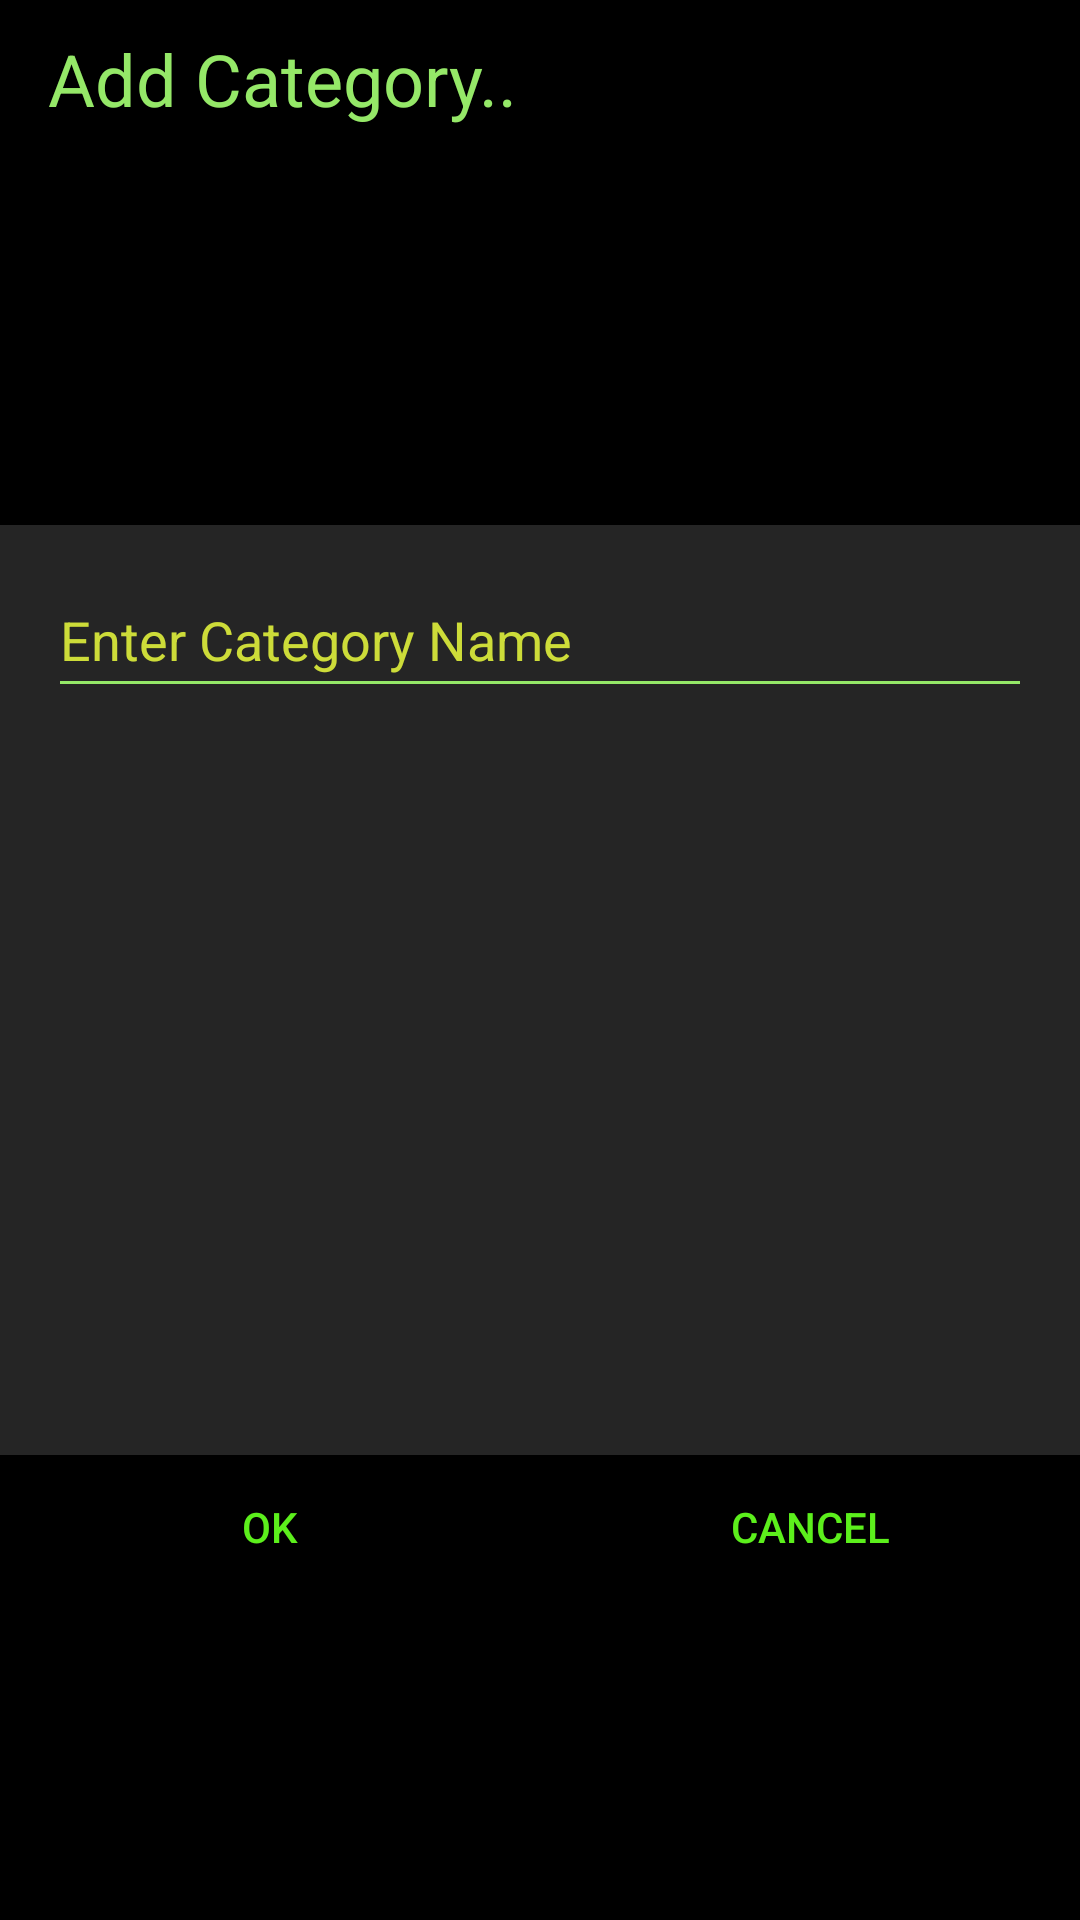

The Android layout XML behind this screen, and the referenced resources:
<!-- AndroidManifest.xml: application theme DarkGreenTheme -->
<!-- res/layout/add_rename_category_dialog.xml -->
<?xml version="1.0" encoding="utf-8"?>
<LinearLayout xmlns:android="http://schemas.android.com/apk/res/android"
    android:layout_width="match_parent"
    android:layout_height="wrap_content"
    android:orientation="vertical"
    android:weightSum="4">

    <TextView
        android:id="@+id/add_rename_headingTextView"
        android:layout_width="match_parent"
        android:layout_height="0dp"
        android:text="@string/category_dialog_title"
        android:textColor="?attr/LightColor"
        android:layout_marginTop="10dp"
        android:layout_marginStart="16dp"
        android:layout_weight="1"
        android:textSize="24sp" />

    <LinearLayout
        android:layout_width="match_parent"
        android:layout_height="0dp"
        android:orientation="vertical"
        android:background="?attr/ItemBackgroundColor"
        android:layout_marginTop="10dp"
        android:layout_weight="2">

        <com.google.android.material.textfield.TextInputEditText
            android:id="@+id/category_name_edittext"
            android:layout_width="match_parent"
            android:layout_height="45dp"
            android:layout_alignParentStart="true"
            android:backgroundTint="?attr/LightColor"
            android:gravity="start"
            android:hint="@string/category_dialog_edittext_hint"
            android:textAlignment="gravity"
            android:layout_marginTop="16dp"
            android:layout_marginStart="16dp"
            android:layout_marginEnd="16dp"
            android:layout_marginBottom="16dp"
            android:singleLine="true"
            android:textColor="?attr/MediumColor"
            android:textColorHint="?attr/DeepColor" />

    </LinearLayout>

    <LinearLayout
        android:layout_width="match_parent"
        android:layout_height="0dp"
        android:background="@color/Black"
        android:layout_weight="1"
        android:orientation="horizontal">

        <Button
            android:id="@+id/category_dialog_ok"
            android:layout_width="wrap_content"
            android:layout_height="wrap_content"
            android:layout_weight="1"
            android:textColor="?attr/MediumColor"
            android:background="@drawable/dialog_button_ripple"
            android:text="@string/ok" />

        <Button
            android:id="@+id/category_dialog_cancel"
            android:layout_width="wrap_content"
            android:layout_height="wrap_content"
            android:layout_weight="1"
            android:textColor="?attr/MediumColor"
            android:background="@drawable/dialog_button_ripple"
            android:text="@string/cancel" />
    </LinearLayout>

</LinearLayout>
<!-- resources referenced by this layout -->
<resources>
  <color name="Black">#000000</color>
  <!-- drawable dialog_button_ripple (drawable) -->
  <?xml version="1.0" encoding="utf-8"?>
  <ripple xmlns:android="http://schemas.android.com/apk/res/android" android:color="?attr/DarkColor">
  
      <item>
          <shape android:shape="rectangle">
              <solid android:color="?attr/backgroundColor"/>
          </shape>
      </item>
  
  </ripple>
  <string name="cancel">CANCEL</string>
  <string name="category_dialog_edittext_hint">Enter Category Name</string>
  <string name="category_dialog_title">Add Category..</string>
  <string name="ok">OK</string>
  <style name="DarkGreenTheme" parent="Theme.AppCompat.Light.DarkActionBar">
          
          <item name="android:windowBackground">@color/Black</item>
          <item name="backgroundColor">@color/Black</item>
          <item name="InverseBackgroundColor">@color/White</item>
          <item name="ItemBackgroundColor">@color/Grey</item>
          <item name="ItemBackgroundColor2">@color/DarkGrey</item>
          <item name="toolBarColor">@color/Grey</item>
          <item name="colorSurface">@color/Grey</item>
          
          <item name="DeepColor">@color/YellowishGreen</item>
          <item name="MediumColor">@color/MediumGreen</item>
          <item name="DarkColor">@color/DarkGreen</item>
          <item name="LightColor">@color/LightGreen</item>
          
          <item name="android:popupMenuStyle">@style/PopupMenu</item>
          <item name="android:textAppearanceLargePopupMenu">@style/myPopupMenuTextAppearanceLarge</item>
          <item name="android:textAppearanceSmallPopupMenu">@style/myPopupMenuTextAppearanceSmall</item>
          
          <item name="android:fitsSystemWindows">false</item>
      </style>
  <color name="White">#31CFBD</color>
  <color name="Grey">#252525</color>
  <color name="DarkGrey">#202022</color>
  <color name="YellowishGreen">#CDDC39</color>
  <color name="MediumGreen">#5CEF1C</color>
  <color name="DarkGreen">#972E9900</color>
  <color name="LightGreen">#95E868</color>
  <style name="PopupMenu" parent="@android:style/Widget.PopupMenu">
          <item name="android:popupBackground">?attr/backgroundColor</item>
          <item name="android:textColor">?attr/MediumColor</item>
      </style>
  <style name="myPopupMenuTextAppearanceLarge" parent="@android:style/TextAppearance.DeviceDefault.Widget.PopupMenu.Large">
          <item name="android:textColor">?attr/MediumColor</item>
          <item name="android:textSize">15sp</item>
      </style>
  <style name="myPopupMenuTextAppearanceSmall" parent="@android:style/TextAppearance.DeviceDefault.Widget.PopupMenu.Small">
          <item name="android:textColor">?attr/MediumColor</item>
          <item name="android:textSize">15sp</item>
      </style>
</resources>
